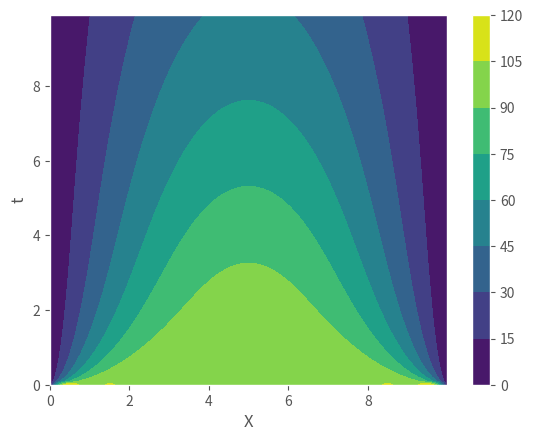

Generate this figure with matplotlib:
import numpy as np
import matplotlib.pyplot as plt
plt.style.use('ggplot')
x=np.arange(0,10,0.01)
y=np.arange(0,10,0.1)

X,Y=np.meshgrid(x,y)
Z=0
for i in range(1,20,2):
      #Z=Z+(-1)**(i+1) * np.exp(-0.1*float(i)*np.pi*Y)*np.sin(float(i)*np.pi*x*0.1)*(1/float(i)) 
      #Z=Z+(1/float(i))*(np.cos(i*np.pi/2.0)-np.cos(i*np.pi))*np.sin(i*np.pi*X/20.0)*np.exp(i*np.pi*Y/20.0)
      #Z=Z+ (float(i)/(float(i)**2-1))*np.exp(-1*float(i)*Y)*np.sin(float(i)*X)
      #Z=Z+ (1/(float(i)*np.sinh(np.pi*i)))*np.sinh(i*np.pi*0.1*(10-Y))*np.sin(i*np.pi*X*0.1)
      #Z=Z+ (1/(float(i)*np.sinh(np.pi*i)))*np.sinh(i*np.pi*0.1*(10-Y))*np.sin(i*np.pi*X*0.1)+(1/(float(i)*np.sinh(np.pi*i)))*np.sinh(i*np.pi*0.1*(10-X))*np.sin(i*np.pi*Y*0.1)
      Z=Z+(1/float(i))*np.exp(-1*(i*np.pi*0.1)**2 *Y)*np.sin(i*np.pi*0.1*X)
#Z=Z*20.0/np.pi
#Z=Z*200.0/np.pi
#Z=Z*4.0/np.pi
Z=Z*400.0/np.pi
#Z=Z*100.0/np.pi

plt.figure()
plot=plt.contourf(X,Y,Z)
plt.xlabel('X')
plt.ylabel('t')
plt.colorbar(plot)
plt.savefig('diffusion2_ggplot.jpg')
plt.show()

